Photos from the image-classification dataset "data" in the GitHub repository ksushrut/Kaggle. Its 2 classes are: benign, malignant.

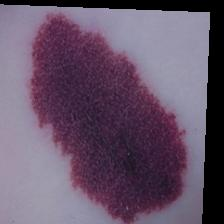
Label: benign

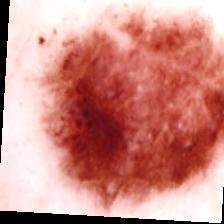
Label: benign

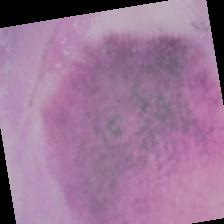
Label: malignant

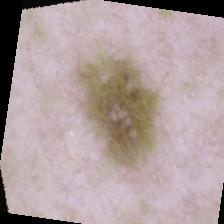
Label: benign

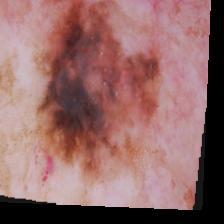
Label: malignant

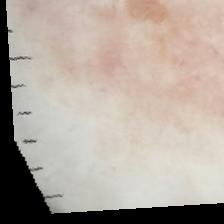
Label: malignant
